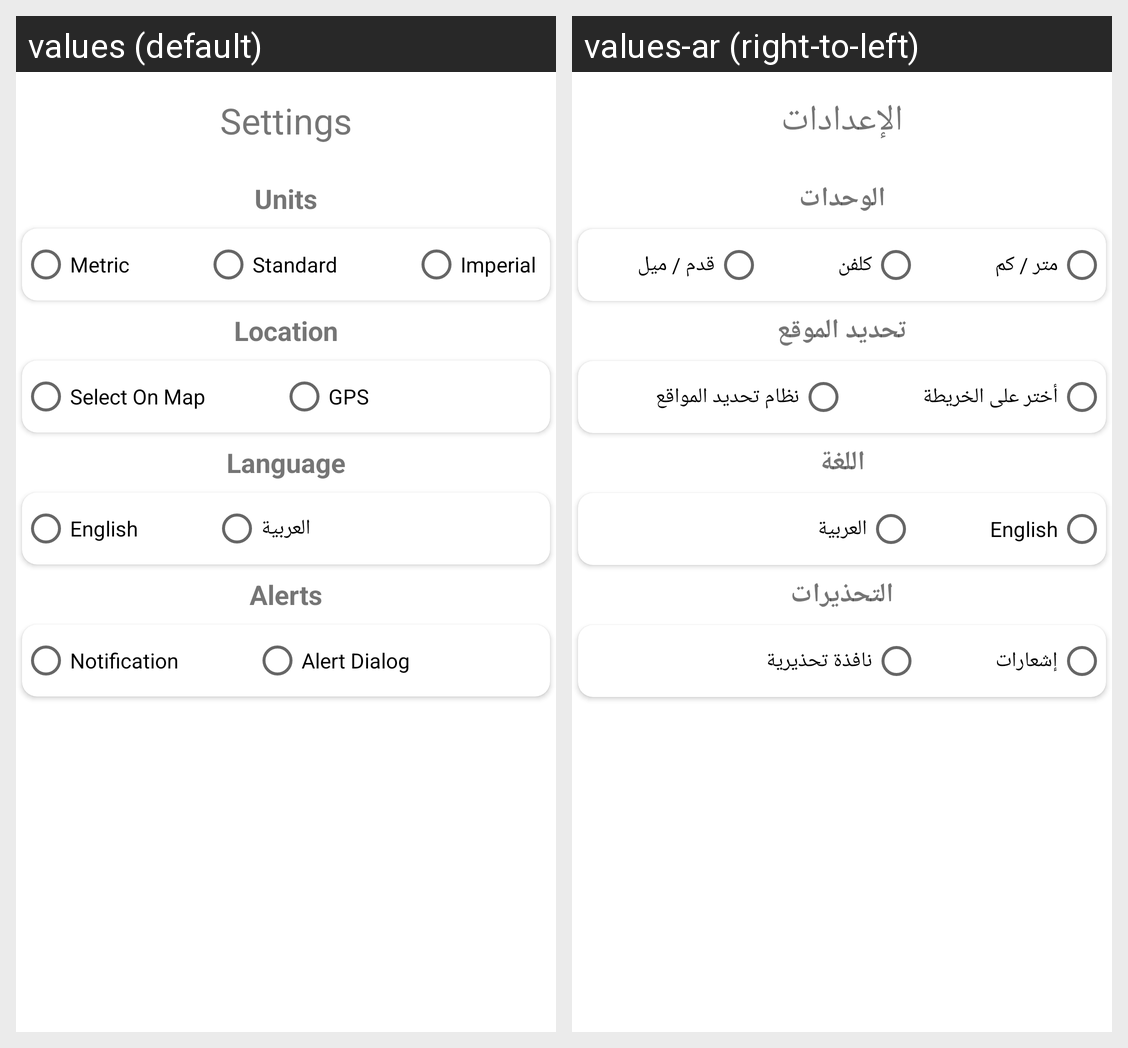

This grid shows one Android layout under two languages. Give, for every string resource on the screen, its name, the default text and each shown locale's text.
Android screen res/layout/fragment_settings.xml rendered under 2 locales, left to right: values (default), values-ar (right-to-left). Device: Nexus 5 (rendered at 1080×1920; each locale shown at half size, 540×960, under a caption strip naming it); theme Theme.Skywise.
Strings drawn on this screen, with the default value and each locale's value (text and hints the layout hard-codes, and strings that could not be matched under every locale, appear in the picture but are not listed):

settings
  values: Settings
  values-ar: الإعدادات

units
  values: Units
  values-ar: الوحدات

metric
  values: Metric
  values-ar: متر / كم

standard
  values: Standard
  values-ar: كلفن

imperial
  values: Imperial
  values-ar: قدم / ميل

location
  values: Location
  values-ar: تحديد الموقع

select_on_map
  values: Select On Map
  values-ar: أختر على الخريطة

gps
  values: GPS
  values-ar: نظام تحديد المواقع

language
  values: Language
  values-ar: اللغة

english
  values: English
  values-ar: English

arabic
  values: العربية
  values-ar: العربية

alerts
  values: Alerts
  values-ar: التحذيرات

notification
  values: Notification
  values-ar: إشعارات

alert_dialog
  values: Alert Dialog
  values-ar: نافذة تحذيرية
